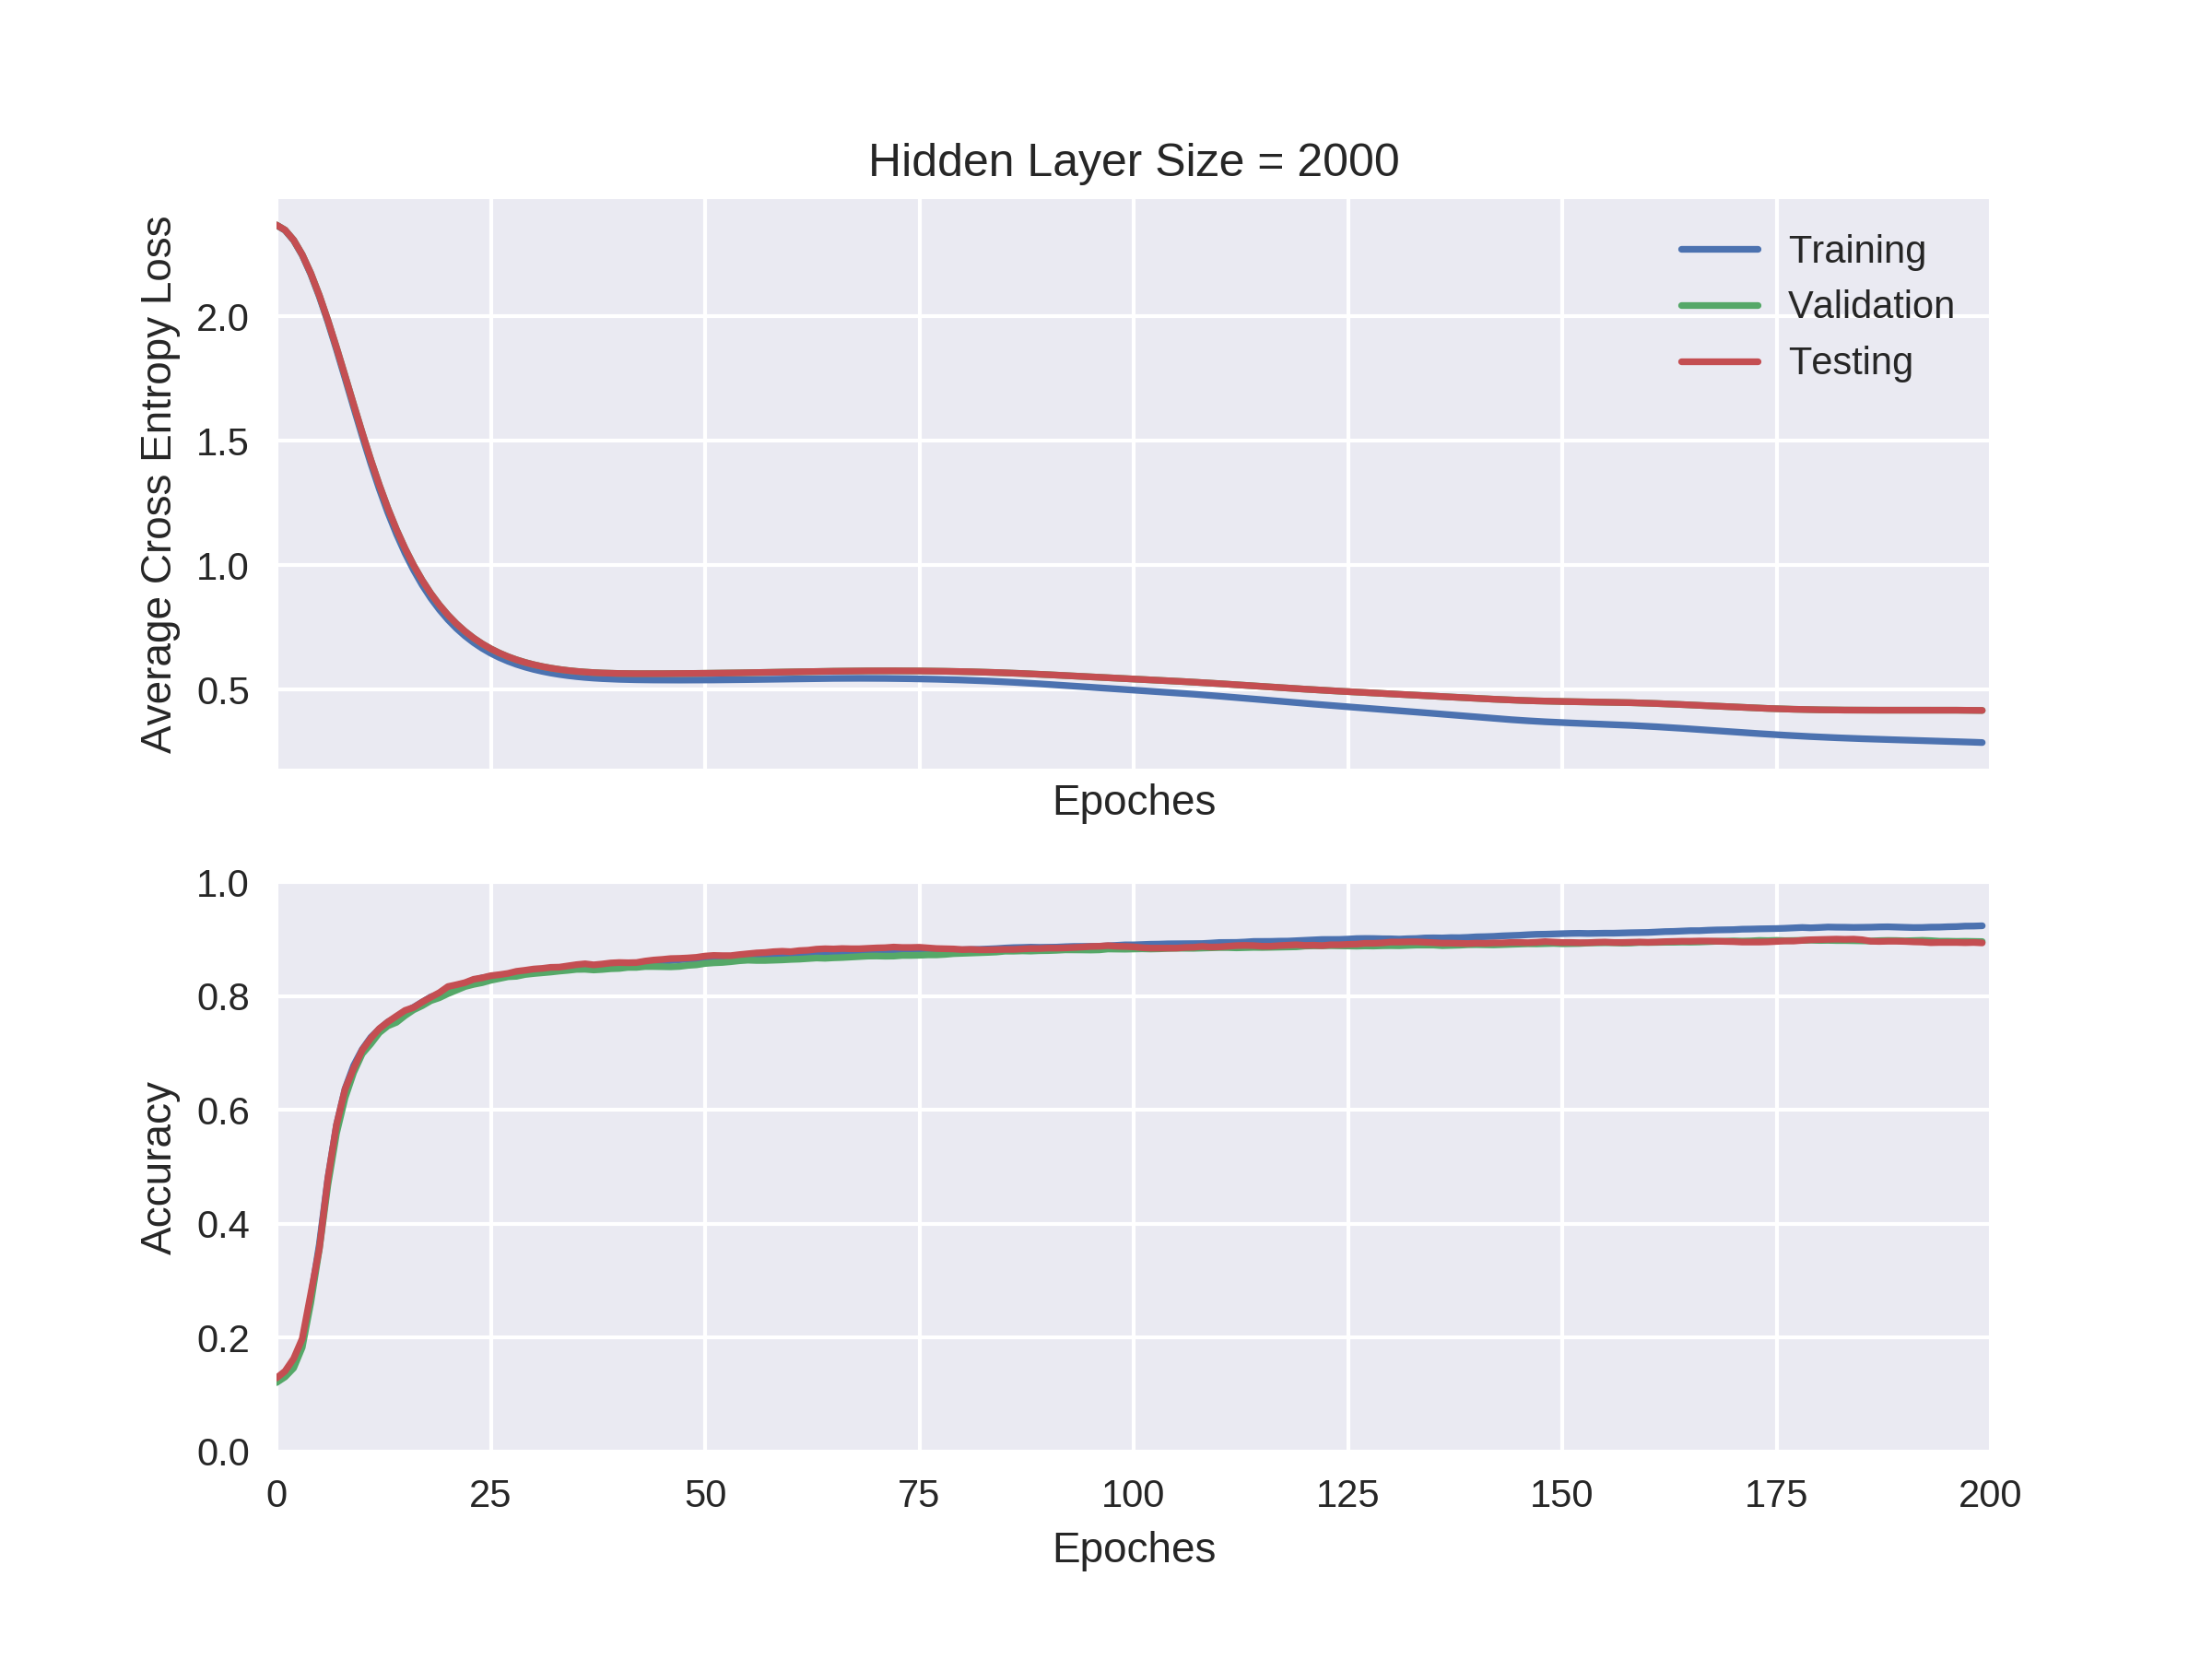

The data file committed next to this chart (first rows):
2.36555771287, 2.36632941742, 2.36632941742, 0.1221, 0.121333333333, 0.129221732746
2.345, 2.346, 2.346, 0.1329, 0.1312, 0.1413
2.304, 2.306, 2.306, 0.1546, 0.1468, 0.1634
2.245, 2.247, 2.247, 0.1909, 0.183, 0.1982
2.169, 2.172, 2.172, 0.2701, 0.2617, 0.2775
2.078, 2.083, 2.083, 0.3643, 0.3562, 0.3568
1.976, 1.983, 1.983, 0.4806, 0.469, 0.4802
1.866, 1.874, 1.874, 0.5739, 0.559, 0.5738
1.75, 1.76, 1.76, 0.6373, 0.6215, 0.6366
1.633, 1.645, 1.645, 0.6781, 0.6658, 0.6733
1.518, 1.532, 1.532, 0.7066, 0.6987, 0.7052
1.408, 1.423, 1.423, 0.7276, 0.7162, 0.7261
1.305, 1.321, 1.321, 0.7423, 0.7358, 0.743
1.21, 1.227, 1.227, 0.7548, 0.7478, 0.7548
1.124, 1.142, 1.142, 0.7626, 0.754, 0.7651
1.048, 1.066, 1.066, 0.7722, 0.7658, 0.775
0.9797, 0.9986, 0.9986, 0.7806, 0.776, 0.7801
0.9197, 0.9387, 0.9387, 0.7897, 0.7832, 0.7896
0.867, 0.886, 0.886, 0.7986, 0.792, 0.7981
0.8209, 0.8397, 0.8397, 0.8035, 0.7972, 0.8062
0.7805, 0.7992, 0.7992, 0.8107, 0.8043, 0.8168
0.7453, 0.7639, 0.7639, 0.816, 0.8105, 0.8201
0.7148, 0.7331, 0.7331, 0.8227, 0.8168, 0.8238
0.6883, 0.7064, 0.7064, 0.828, 0.8207, 0.8297
0.6653, 0.6834, 0.6834, 0.8322, 0.8237, 0.8322
0.6455, 0.6635, 0.6635, 0.8342, 0.8278, 0.8359
0.6283, 0.6465, 0.6465, 0.8365, 0.8308, 0.8377
0.6136, 0.6319, 0.6319, 0.8382, 0.834, 0.8399
0.6009, 0.6194, 0.6194, 0.8399, 0.8348, 0.8436
0.5901, 0.6088, 0.6088, 0.8422, 0.838, 0.8454
0.5808, 0.5998, 0.5998, 0.8439, 0.8397, 0.8477
0.5728, 0.5922, 0.5922, 0.8454, 0.841, 0.8488
0.5661, 0.5858, 0.5858, 0.8464, 0.8423, 0.8506
0.5604, 0.5806, 0.5806, 0.8476, 0.844, 0.851
0.5556, 0.5762, 0.5762, 0.849, 0.8453, 0.8532
0.5517, 0.5727, 0.5727, 0.8508, 0.847, 0.8554
0.5484, 0.57, 0.57, 0.852, 0.8472, 0.8568
0.5458, 0.5678, 0.5678, 0.8535, 0.846, 0.855
0.5437, 0.5662, 0.5662, 0.8543, 0.8468, 0.8565
0.542, 0.5651, 0.5651, 0.8552, 0.8482, 0.8583
0.5407, 0.5643, 0.5643, 0.8558, 0.8487, 0.859
0.5398, 0.5638, 0.5638, 0.8562, 0.8505, 0.8587
0.539, 0.5635, 0.5635, 0.8575, 0.8505, 0.859
0.5385, 0.5634, 0.5634, 0.8587, 0.852, 0.8616
0.5382, 0.5634, 0.5634, 0.8601, 0.852, 0.8634
0.5379, 0.5636, 0.5636, 0.8614, 0.8517, 0.8645
0.5378, 0.5638, 0.5638, 0.8624, 0.8515, 0.866
0.5378, 0.564, 0.564, 0.8639, 0.8522, 0.8664
0.5378, 0.5643, 0.5643, 0.8647, 0.854, 0.8671
0.5379, 0.5646, 0.5646, 0.8655, 0.855, 0.8682
0.5381, 0.565, 0.565, 0.866, 0.8573, 0.8704
0.5383, 0.5653, 0.5653, 0.8667, 0.8585, 0.8715
0.5386, 0.5658, 0.5658, 0.8682, 0.8592, 0.8711
0.5389, 0.5662, 0.5662, 0.8691, 0.8605, 0.8711
0.5393, 0.5667, 0.5667, 0.8702, 0.8622, 0.873
0.5397, 0.5673, 0.5673, 0.8714, 0.8632, 0.8744
0.5402, 0.5679, 0.5679, 0.8722, 0.8627, 0.8759
0.5408, 0.5685, 0.5685, 0.8726, 0.8627, 0.8767
0.5413, 0.5691, 0.5691, 0.8729, 0.8632, 0.8781
0.5418, 0.5698, 0.5698, 0.873, 0.8637, 0.8789
0.5424, 0.5704, 0.5704, 0.8739, 0.8645, 0.8781
... 139 more rows
